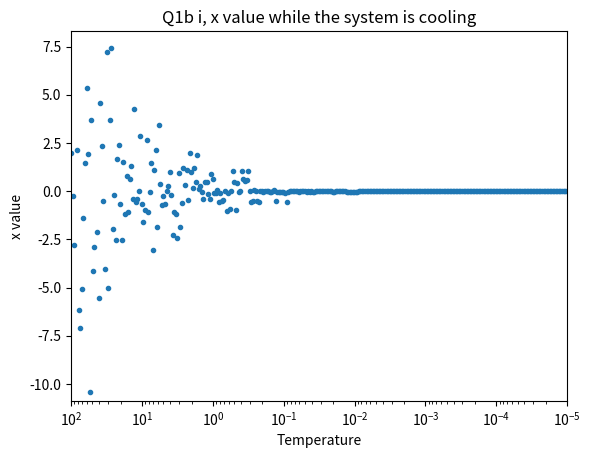
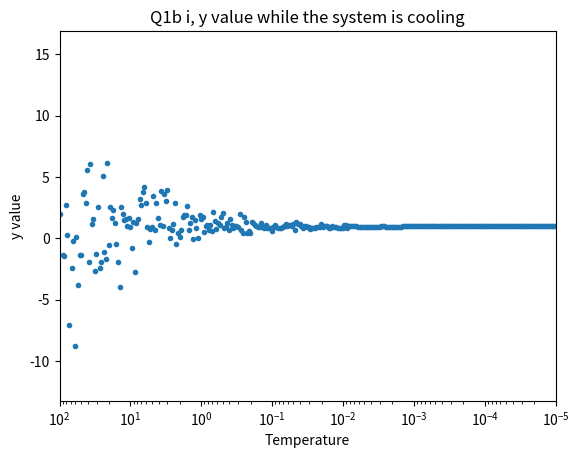

Source code (Python) for these figures, in order:
# -*- coding: utf-8 -*-
"""
Created on Fri Dec  4 18:52:59 2020

[redacted]
"""
import numpy as np
from numpy import random
from matplotlib import pyplot as plt


def gauss(sigma):
    r = np.sqrt(-2*sigma*sigma*np.log(1-random.random()))
    theta = 2*np.pi*random.random()
    x = r*np.cos(theta)
    y = r*np.sin(theta)
    
    return x, y

def f(x, y):
    
    return x**2 - np.cos(4*np.pi*x) + (y-1)**2

Tmax = 100.0
Tmin = 1e-5
tau = 1e4

x = 2
y = 2

x_trace = [x]
y_trace = [y]

t = 0
T = Tmax
T_trace = [T]
while T > Tmin:
    
    t += 1
    T = Tmax * np.exp(-t/tau)
    
    
    
    dx, dy = gauss(1)
    
    old_f = f(x, y)
    
    x += dx
    y += dy
    
    diff = f(x, y) - old_f
    
    if random.random() > np.exp(-diff/T):
        x -= dx
        y -= dy
        
    if t%500==0:
        x_trace.append(x)
        y_trace.append(y)
        T_trace.append(T)
    
print('Optimized x value is:', x)
print('Optimized y value is:', y)
plt.figure()
plt.plot(T_trace, x_trace, '.')
plt.axis([Tmax, Tmin, min(x_trace)+1, max(x_trace)-1])
plt.xlabel('Temperature')
plt.ylabel('x value')
plt.title('Q1b i, x value while the system is cooling')
plt.semilogx()



plt.figure()
plt.plot(T_trace, y_trace, '.')
plt.axis([Tmax, Tmin, min(y_trace)+1, max(y_trace)-1])
plt.xlabel('Temperature')
plt.ylabel('y value')
plt.title('Q1b i, y value while the system is cooling')
plt.semilogx()